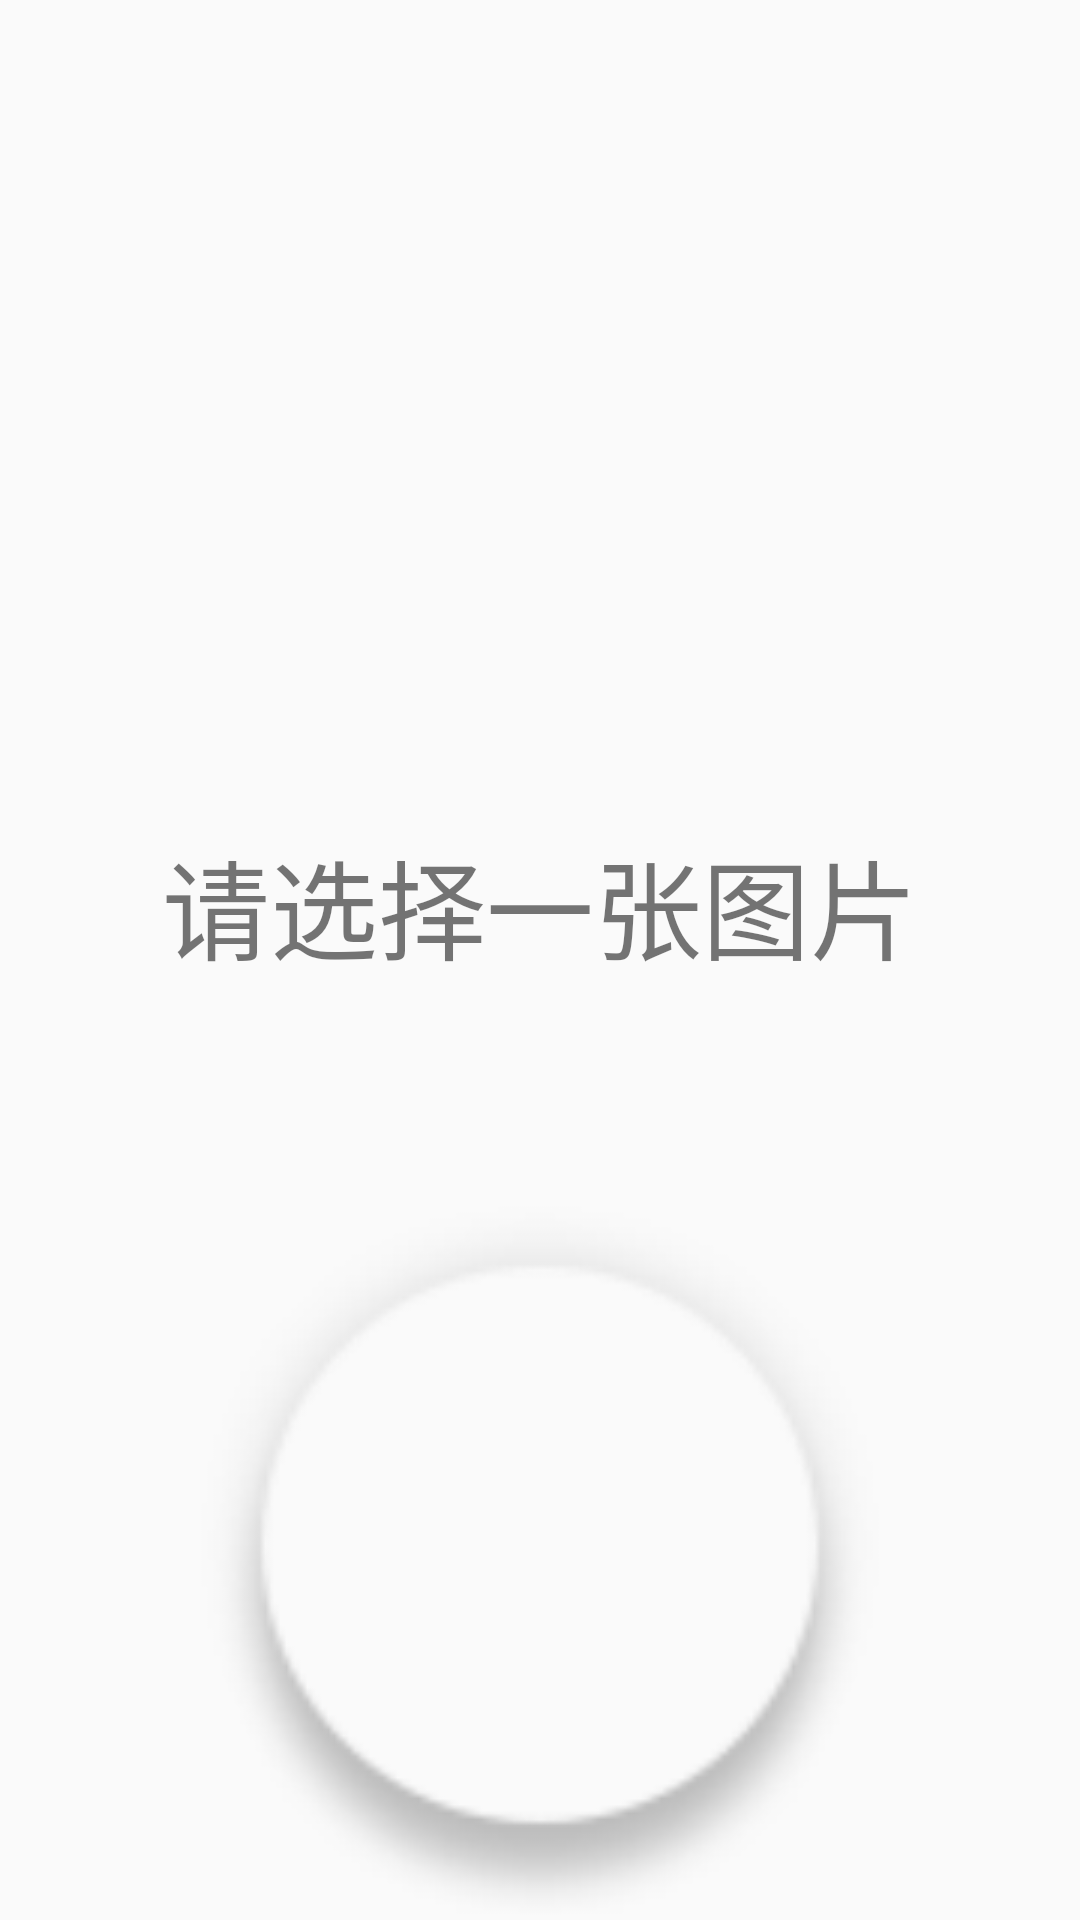

The Android layout XML behind this screen, and the referenced resources:
<!-- AndroidManifest.xml: activity theme TranslucentTheme -->
<!-- res/layout/main.xml -->
<?xml version="1.0" encoding="utf-8"?>

<LinearLayout xmlns:android="http://schemas.android.com/apk/res/android"
    xmlns:app="http://schemas.android.com/apk/res-auto"
    android:layout_width="match_parent"
    android:layout_height="wrap_content"
    android:orientation="vertical">

    <RelativeLayout
        android:layout_width="match_parent"
        android:layout_height="match_parent">

        <ImageButton
            android:id="@+id/Picker"
            android:layout_width="wrap_content"
            android:layout_height="wrap_content"
            android:background="@drawable/bg"
            app:srcCompat="@drawable/camera"
            android:layout_alignParentBottom="true"
            android:layout_centerHorizontal="true" />

        <TextView
            android:id="@+id/textView2"
            android:layout_width="wrap_content"
            android:layout_height="wrap_content"
            android:layout_above="@+id/Picker"
            android:layout_centerHorizontal="true"
            android:layout_marginBottom="55dp"
            android:fontFamily="casual"
            android:text="请选择一张图片"
            android:textSize="36sp"
            android:typeface="monospace" />

    </RelativeLayout>
</LinearLayout>
<!-- resources referenced by this layout -->
<resources>
  <!-- drawable bg: png bitmap (drawable, 17771 bytes) -->
  <!-- drawable camera: png bitmap (drawable, 2311 bytes) -->
  <style name="TranslucentTheme" parent="Theme.AppCompat.Light.DarkActionBar">
          <item name="android:windowTranslucentStatus">true</item>
          <item name="android:windowTranslucentNavigation">true</item>
      </style>
</resources>
